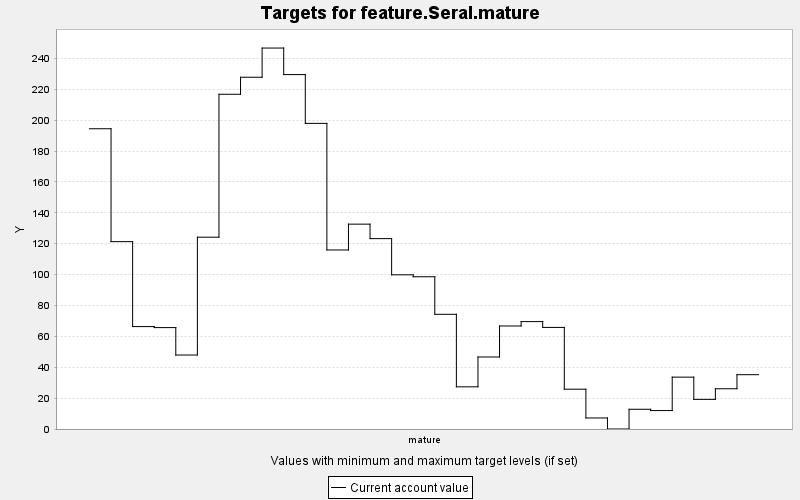

The table this chart was drawn from, first rows:
TARGET, PERIOD, YEAR, PERIODWIDTH, MINIMUM, MAXIMUM, MINWEIGHT, MAXWEIGHT, CURRENT, SUMMARY
feature.Seral.mature, 0, 0, 10.0, 0.0, 10000, 1.0, 1.0, 194.5, 0.0
feature.Seral.mature, 1, 10, 10.0, 0.0, 10000, 1.0, 1.0, 121.4, 0.0
feature.Seral.mature, 2, 20, 10.0, 0.0, 10000, 1.0, 1.0, 66.35, 0.0
feature.Seral.mature, 3, 30, 10.0, 0.0, 10000, 1.0, 1.0, 65.68, 0.0
feature.Seral.mature, 4, 40, 10.0, 0.0, 10000, 1.0, 1.0, 47.91, 0.0
feature.Seral.mature, 5, 50, 10.0, 0.0, 10000, 1.0, 1.0, 124.2, 0.0
feature.Seral.mature, 6, 60, 10.0, 0.0, 10000, 1.0, 1.0, 216.8, 0.0
feature.Seral.mature, 7, 70, 10.0, 0.0, 10000, 1.0, 1.0, 227.8, 0.0
feature.Seral.mature, 8, 80, 10.0, 0.0, 10000, 1.0, 1.0, 246.7, 0.0
feature.Seral.mature, 9, 90, 10.0, 0.0, 10000, 1.0, 1.0, 229.6, 0.0
feature.Seral.mature, 10, 100, 10.0, 0.0, 10000, 1.0, 1.0, 198, 0.0
feature.Seral.mature, 11, 110, 10.0, 0.0, 10000, 1.0, 1.0, 116, 0.0
feature.Seral.mature, 12, 120, 10.0, 0.0, 10000, 1.0, 1.0, 132.7, 0.0
feature.Seral.mature, 13, 130, 10.0, 0.0, 10000, 1.0, 1.0, 123.3, 0.0
feature.Seral.mature, 14, 140, 10.0, 0.0, 10000, 1.0, 1.0, 99.88, 0.0
feature.Seral.mature, 15, 150, 10.0, 0.0, 10000, 1.0, 1.0, 98.61, 0.0
feature.Seral.mature, 16, 160, 10.0, 0.0, 10000, 1.0, 1.0, 74.3, 0.0
feature.Seral.mature, 17, 170, 10.0, 0.0, 10000, 1.0, 1.0, 27.32, 0.0
feature.Seral.mature, 18, 180, 10.0, 0.0, 10000, 1.0, 1.0, 46.64, 0.0
feature.Seral.mature, 19, 190, 10.0, 0.0, 10000, 1.0, 1.0, 66.73, 0.0
feature.Seral.mature, 20, 200, 10.0, 0.0, 10000, 1.0, 1.0, 69.56, 0.0
feature.Seral.mature, 21, 210, 10.0, 0.0, 10000, 1.0, 1.0, 65.79, 0.0
feature.Seral.mature, 22, 220, 10.0, 0.0, 10000, 1.0, 1.0, 25.78, 0.0
feature.Seral.mature, 23, 230, 10.0, 0.0, 10000, 1.0, 1.0, 7.146, 0.0
feature.Seral.mature, 24, 240, 10.0, 0.0, 10000, 1.0, 1.0, 0.0, 0.0
feature.Seral.mature, 25, 250, 10.0, 0.0, 10000, 1.0, 1.0, 12.78, 0.0
feature.Seral.mature, 26, 260, 10.0, 0.0, 10000, 1.0, 1.0, 11.95, 0.0
feature.Seral.mature, 27, 270, 10.0, 0.0, 10000, 1.0, 1.0, 33.6, 0.0
feature.Seral.mature, 28, 280, 10.0, 0.0, 10000, 1.0, 1.0, 19.19, 0.0
feature.Seral.mature, 29, 290, 10.0, 0.0, 10000, 1.0, 1.0, 26.07, 0.0
feature.Seral.mature, 30, 300, 10.0, 0.0, 10000, 1.0, 1.0, 35.18, 0.0
